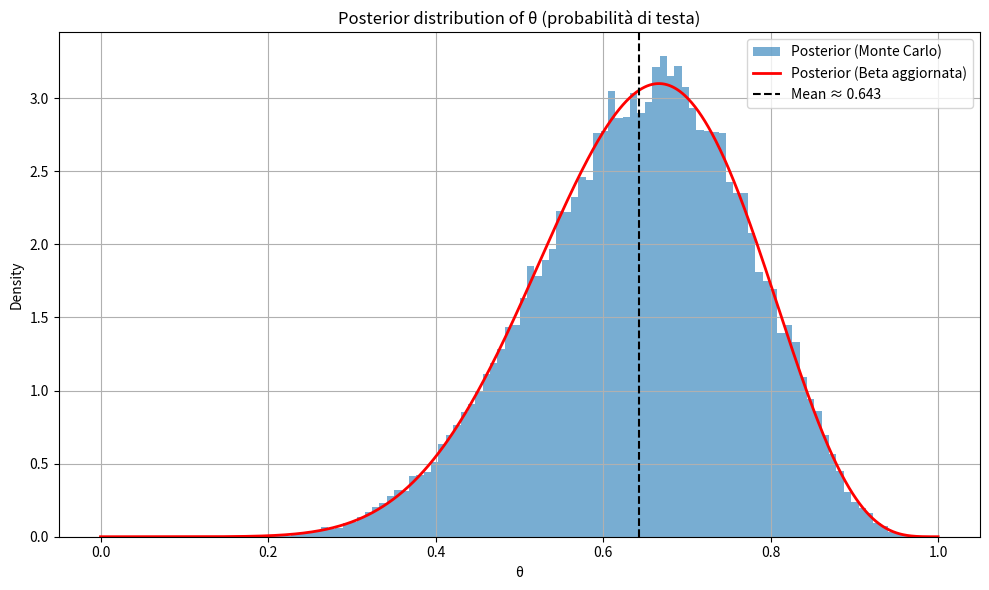

Write Python code to recreate this figure.
import numpy as np
import matplotlib.pyplot as plt
from scipy.stats import beta, binom

# Parametri del problema
n = 10              # numero di lanci
y = 7               # numero di teste osservate
alpha_prior = 2     # parametri della Beta prior
beta_prior = 2

# Monte Carlo sampling dal prior
N = 100000
theta_samples = np.random.beta(alpha_prior, beta_prior, size=N)

# Calcolo delle probabilità a posteriori (non normalizzate)
likelihood = binom.pmf(y, n, theta_samples)
unnormalized_posterior = likelihood  # prior già usato per il sampling

# Normalizzazione
posterior_weights = unnormalized_posterior / np.sum(unnormalized_posterior)

# Resampling dei theta in base ai pesi posteriori
posterior_samples = np.random.choice(theta_samples, size=N, replace=True, p=posterior_weights)

# Plot della distribuzione a posteriori
x = np.linspace(0, 1, 1000)
posterior_pdf = beta.pdf(x, alpha_prior + y, beta_prior + n - y)

plt.figure(figsize=(10,6))
plt.hist(posterior_samples, bins=100, density=True, alpha=0.6, label="Posterior (Monte Carlo)")
plt.plot(x, posterior_pdf, 'r-', lw=2, label="Posterior (Beta aggiornata)")
plt.axvline(x=np.mean(posterior_samples), color='black', linestyle='--', label=f"Mean ≈ {np.mean(posterior_samples):.3f}")
plt.title("Posterior distribution of θ (probabilità di testa)")
plt.xlabel("θ")
plt.ylabel("Density")
plt.legend()
plt.grid(True)
plt.tight_layout()
plt.show()
